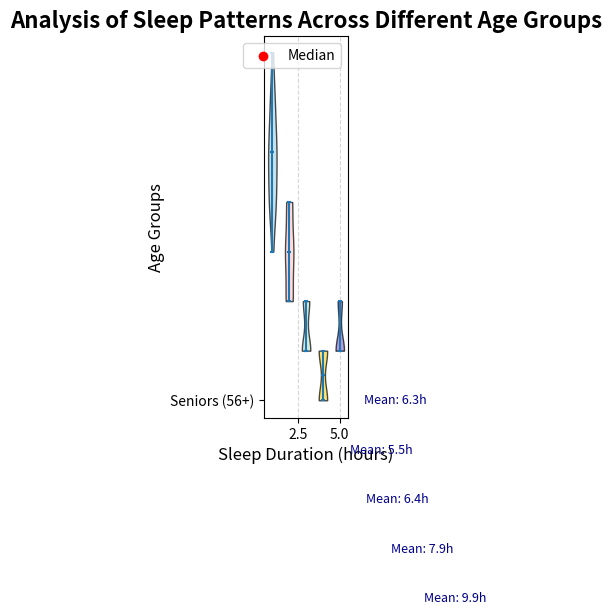

Reproduce this figure in Python.
import matplotlib.pyplot as plt
import numpy as np

# Backstory: Analysis of Sleep Patterns Across Different Age Groups
# The goal is to investigate the distribution of sleep duration (in hours) across various age groups.

# Defining the artificial data
children = [9, 9, 10, 11, 10, 9, 10, 11, 12, 9, 10, 11, 8, 9, 10, 11, 10, 9, 10]
teenagers = [7, 8, 9, 7, 8, 7, 8, 9, 7, 8, 9, 7, 8, 9, 8, 8, 7, 9]
young_adults = [6, 6, 7, 6, 7, 6, 6, 7, 7, 6, 7, 6, 6, 7]
adults = [5, 6, 5, 6, 5, 6, 5, 6, 5, 6, 5, 6, 6, 5, 6, 5]
seniors = [6, 6, 7, 6, 6, 7, 6, 7, 6, 6, 7, 6, 7, 6, 6]

# Combining all groups for violin plot
data = [children, teenagers, young_adults, adults, seniors]
age_groups = ['Children (6-12)', 'Teenagers (13-19)', 'Young Adults (20-35)', 'Adults (36-55)', 'Seniors (56+)']

# Create the figure and subplots
fig, ax = plt.subplots(figsize=(10, 7))

# Create the violin plot
violin = ax.violinplot(data, showmeans=False, showmedians=True)

# Customize the violin plot
colors = ['#add8e6', '#ffcccb', '#c3e6cb', '#fdd835', '#9575cd']
for patch, color in zip(violin['bodies'], colors):
    patch.set_facecolor(color)
    patch.set_edgecolor('black')
    patch.set_alpha(0.7)

# Title and labels
plt.title('Analysis of Sleep Patterns Across Different Age Groups', fontsize=16, fontweight='bold')
plt.ylabel('Age Groups', fontsize=12)
plt.xlabel('Sleep Duration (hours)', fontsize=12)
plt.yticks(range(1, len(age_groups) + 1), age_groups, fontsize=10)

# Annotate with mean values for additional context
for i, group in enumerate(data):
    mean_val = np.mean(group)
    plt.text(mean_val + 0.1, i + 1, f'Mean: {mean_val:.1f}h', verticalalignment='center', fontsize=9, color='darkblue')

# Add a legend for the median
ax.scatter([], [], color='red', label='Median')  # Dummy point for legend
plt.legend(loc='upper right', fontsize=10)

# Grid for readability
plt.grid(visible=True, axis='x', linestyle='--', alpha=0.5)

# Adjust layout
plt.tight_layout()

# Show the plot
plt.show()
